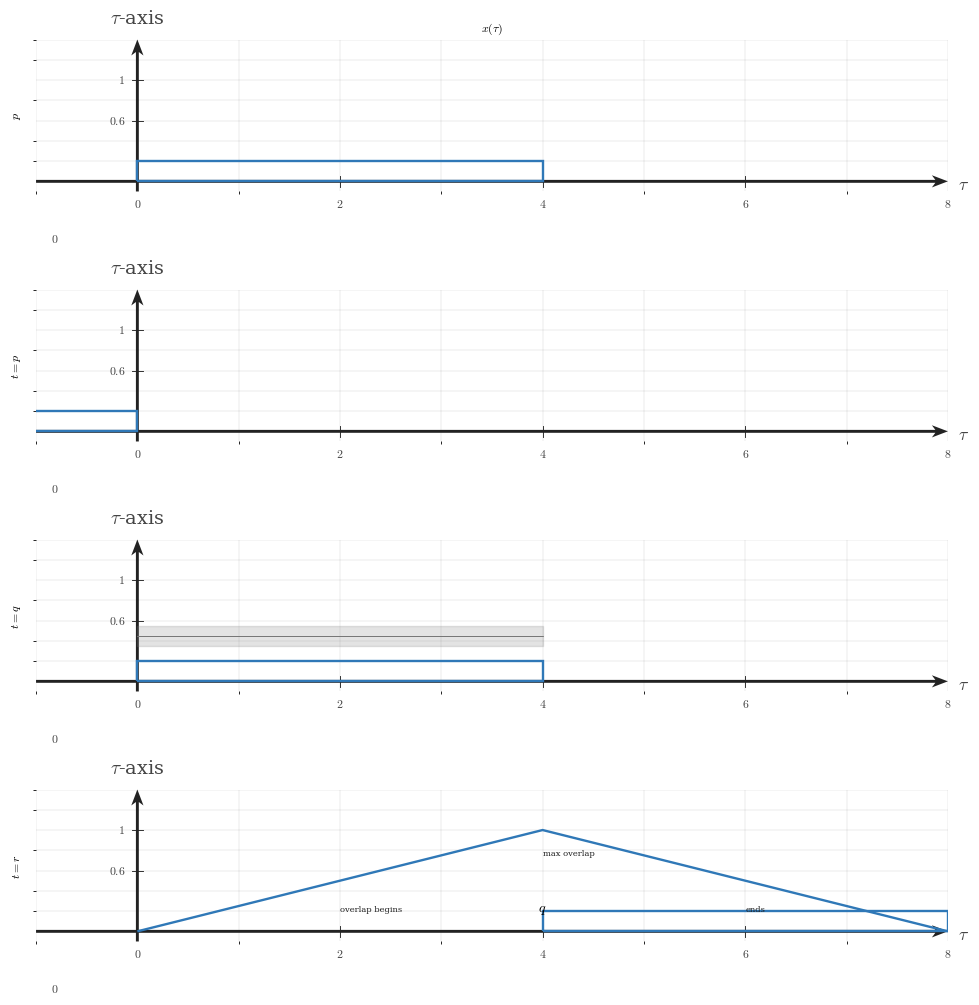

Reproduce this figure in Python. (Note: this script raises an exception after producing the figure.)
from __future__ import annotations

from pathlib import Path

import numpy as np
from matplotlib import pyplot as plt
from matplotlib.patches import Rectangle
from matplotlib.ticker import MultipleLocator

plt.rcParams.update({"mathtext.fontset": "cm", "font.family": "serif"})

CANONICAL_DPI = 300
PX_PER_DATA_UNIT = 150

def px_to_pt(px: float) -> float:
    return px * 72 / CANONICAL_DPI

def px_to_data(px: float) -> float:
    return px / PX_PER_DATA_UNIT

SIGNAL_COLOR = "#2f78b7"
AXIS_COLOR = "#222222"
TICK_LABEL_COLOR = "#444444"
GRID_COLOR = "#000000"
TICK_LW = px_to_pt(2.7)
GRID_LW = px_to_pt(1.3)
SIGNAL_LW = px_to_pt(7.1)
TICK_LABEL_SIZE = px_to_pt(35.6)
AXIS_LABEL_SIZE = px_to_pt(53.3)
TOP_LABEL_SIZE = px_to_pt(57.8)
TICK_HALF_LEN = px_to_data(8.25)
X_AXIS_LABEL_X_PAD = px_to_data(15)
X_AXIS_LABEL_Y = -px_to_data(4.5)
X_TICK_LABEL_Y = -px_to_data(24)
Y_TICK_LABEL_X = px_to_data(18)
ORIGIN_LABEL_X = px_to_data(9)
ORIGIN_LABEL_Y = -px_to_data(12)
Y_AXIS_LABEL_Y_PAD = px_to_data(18)

AXIS_ARROW_SHAFT_WIDTH_DATA = px_to_data(4.3)
AXIS_ARROW_KW = dict(
    angles="xy",
    scale_units="xy",
    scale=1,
    units="xy",
    width=AXIS_ARROW_SHAFT_WIDTH_DATA,
    headwidth=4.2,
    headlength=5.5,
    headaxislength=4.3,
    color=AXIS_COLOR,
    pivot="tail",
    clip_on=False,
)

def make_axis(ax, xlim=(-1, 8), ylim=(-0.1, 1.4)):
    ax.set_xlim(*xlim)
    ax.set_ylim(*ylim)
    ax.set_aspect("equal", adjustable="box")
    ax.set_xticks([0, 2, 4, 6, 8])
    ax.set_yticks([0, 0.6, 1.0])
    ax.xaxis.set_minor_locator(MultipleLocator(1))
    ax.yaxis.set_minor_locator(MultipleLocator(0.2))
    ax.grid(True, which="both", linewidth=GRID_LW, alpha=0.18, color=GRID_COLOR)
    ax.set_axisbelow(True)
    for spine in ax.spines.values():
        spine.set_visible(False)
    ax.tick_params(left=False, bottom=False, labelleft=False, labelbottom=False)
    ax.quiver(xlim[0], 0, xlim[1] - xlim[0], 0, **AXIS_ARROW_KW)
    ax.quiver(0, ylim[0], 0, ylim[1] - ylim[0], **AXIS_ARROW_KW)
    for t in [0, 2, 4, 6, 8]:
        ax.plot([t, t], [-TICK_HALF_LEN, TICK_HALF_LEN], color=AXIS_COLOR, lw=TICK_LW)
        ax.text(t, X_TICK_LABEL_Y, rf"${t:g}$", fontsize=TICK_LABEL_SIZE, ha="center", va="top", color=TICK_LABEL_COLOR)
    for y in [0.6, 1.0]:
        if y == 0:
            continue
        ax.plot([-TICK_HALF_LEN, TICK_HALF_LEN], [y, y], color=AXIS_COLOR, lw=TICK_LW)
        ax.text(-Y_TICK_LABEL_X, y, rf"${y:g}$", fontsize=TICK_LABEL_SIZE, ha="right", va="center", color=TICK_LABEL_COLOR)
    ax.text(xlim[0] + 0.15, -0.5, rf"$0$", fontsize=TICK_LABEL_SIZE, ha="left", va="top", color=TICK_LABEL_COLOR)
    ax.text(xlim[1] + X_AXIS_LABEL_X_PAD, X_AXIS_LABEL_Y, r"$\tau$", fontsize=AXIS_LABEL_SIZE, ha="left", va="center", color=TICK_LABEL_COLOR)
    ax.text(0, ylim[1] + Y_AXIS_LABEL_Y_PAD, r"$\tau$-axis", fontsize=TOP_LABEL_SIZE, ha="center", va="bottom", color=TICK_LABEL_COLOR)

def show_support(ax, interval, y=0.2):
    a, b = interval
    t = np.array([a, a, b, b, a])
    val = np.array([0.0, y, y, 0.0, 0.0])
    ax.plot(t, val, color=SIGNAL_COLOR, linewidth=SIGNAL_LW, solid_capstyle="butt", solid_joinstyle="miter")

def show_overlap(ax, interval):
    a, b = interval
    if b > a:
        ax.fill_between([a, b], 0.35, 0.55, color="#777777", alpha=0.20)
        ax.plot([a, b], [0.45, 0.45], color="#777777", linewidth=px_to_pt(3.0), solid_capstyle="round")

fig = plt.figure(figsize=(12.0, 10.0), dpi=CANONICAL_DPI, facecolor="white", constrained_layout=True)
ax1 = fig.add_subplot(4, 1, 1)
ax2 = fig.add_subplot(4, 1, 2)
ax3 = fig.add_subplot(4, 1, 3)
ax4 = fig.add_subplot(4, 1, 4)

for a in [ax1, ax2, ax3, ax4]:
    make_axis(a)

x_support = (0.0, 4.0)
show_support(ax1, x_support)
ax1.set_title(r"$x(\tau)$", fontsize=TICK_LABEL_SIZE)

h_supports = [( -4.0, 0.0), (0.0, 4.0), (4.0, 8.0)]
for k, (a) in enumerate(h_supports, start=2):
    axis = [ax2, ax3, ax4][k-2]
    show_support(axis, a, y=0.2)
    o0, o1 = max(a[0], x_support[0]), min(a[1], x_support[1])
    show_overlap(axis, (o0, o1))

# Labels and emphasis
ax1.set_ylabel(r"$p$", fontsize=TICK_LABEL_SIZE)
ax2.set_ylabel(r"$t=p$", fontsize=TICK_LABEL_SIZE)
ax3.set_ylabel(r"$t=q$", fontsize=TICK_LABEL_SIZE)
ax4.set_ylabel(r"$t=r$", fontsize=TICK_LABEL_SIZE)

# Output plot at bottom panel.
# Use the shared bottom axis row as a concise y(t) sketch with breakpoints.
output_t = np.array([0.0, 0.0, 4.0, 8.0, 8.0])
output_y = np.array([0.0, 0.0, 1.0, 0.0, 0.0])
ax4.plot(output_t, output_y, color=SIGNAL_COLOR, linewidth=SIGNAL_LW, solid_capstyle="butt", solid_joinstyle="miter", zorder=5)
ax4.text(4.0, 0.2, r"$q$", ha="center")
ax4.text(2.0, 0.2, r"overlap begins", fontsize=px_to_pt(25), color=AXIS_COLOR)
ax4.text(4.0, 0.75, r"max overlap", fontsize=px_to_pt(25), color=AXIS_COLOR)
ax4.text(6.0, 0.2, r"ends", fontsize=px_to_pt(25), color=AXIS_COLOR)

out = Path('/home/jake/Developer/MA/PIPELINE/Electrical-and-Computer-Engineering/2-Build-Lessons/4-Image-Generation/1-Outputs/Continuous-Time-Signal-Processing/7.4--direct-convolution-for-lti-systems-Images/images/l007-s004-qg-q001-q001.png')
out.parent.mkdir(parents=True, exist_ok=True)
fig.savefig(out, dpi=CANONICAL_DPI, bbox_inches='tight', facecolor='white')
